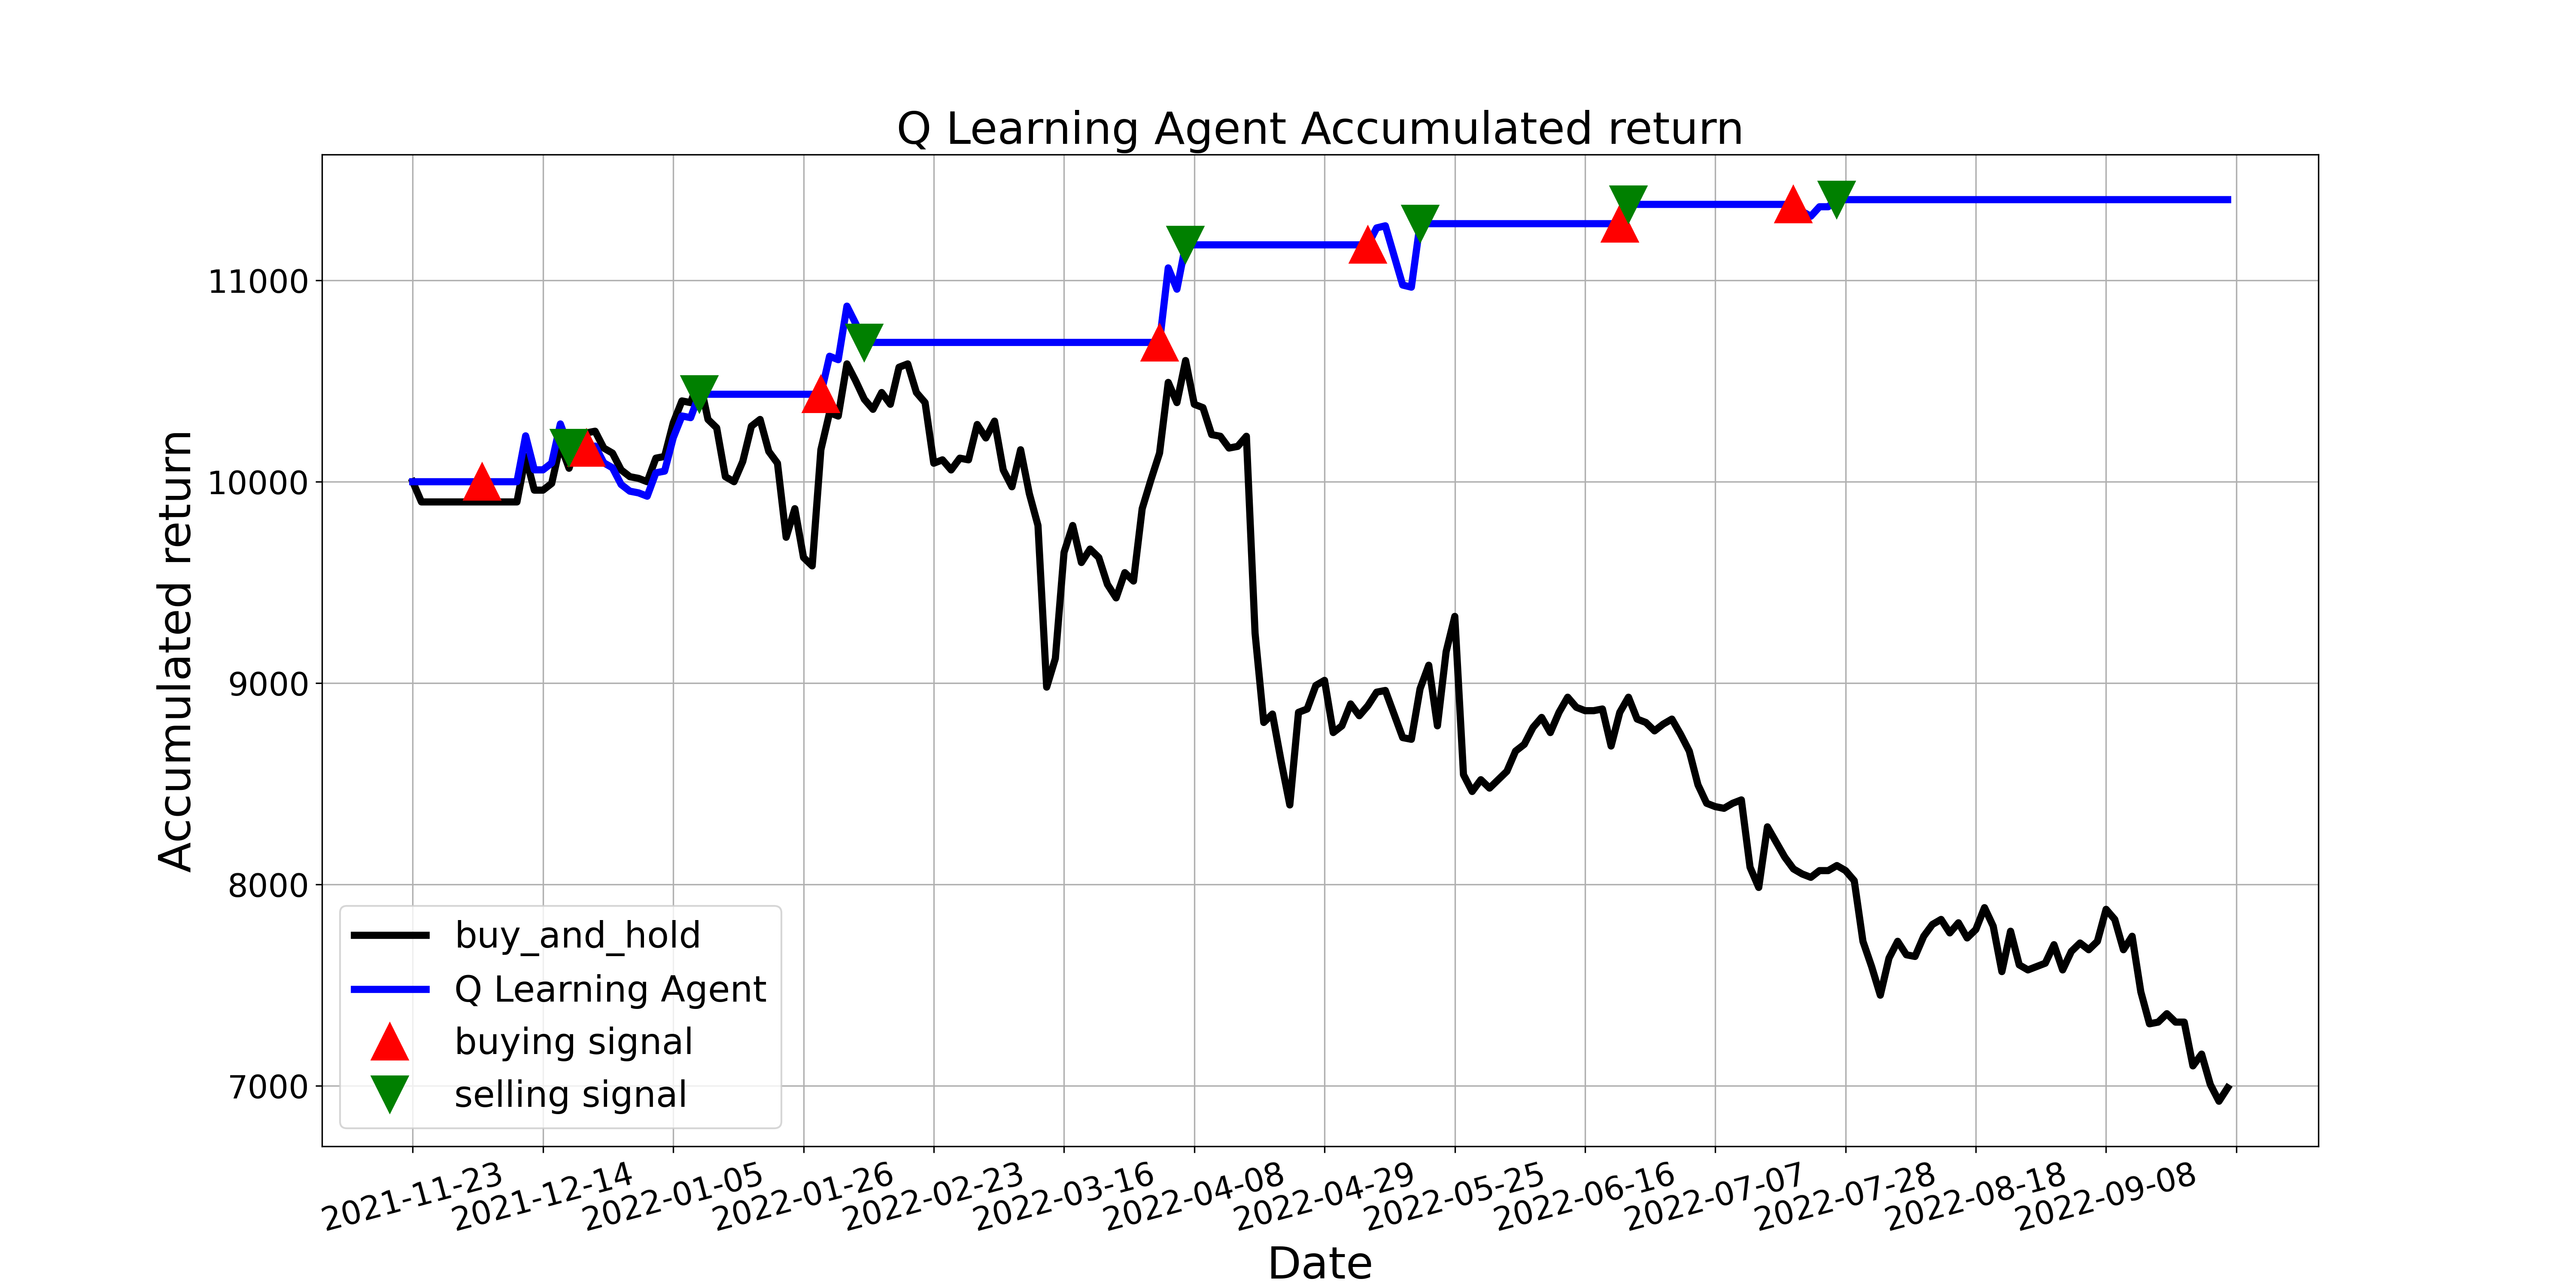

The table this chart was drawn from, first rows:
, tradeDate, B&H, action, operation, return
0, 2021-11-23, 10000, 0, 0, 10000
1, 2021-11-24, 9900, 4, 0, 10000
2, 2021-11-25, 9900, 2, 0, 10000
3, 2021-11-26, 9900, 2, 0, 10000
4, 2021-11-29, 9900, 2, 0, 10000
5, 2021-11-30, 9900, 2, 0, 10000
6, 2021-12-01, 9900, 2, 0, 10000
7, 2021-12-02, 9900, 2, 0, 10000
8, 2021-12-03, 9900, 1, 1, 10000
9, 2021-12-06, 9900, 0, 0, 10000
10, 2021-12-07, 9900, 0, 0, 10000
11, 2021-12-08, 9900, 0, 0, 10000
12, 2021-12-09, 9900, 2, 0, 10000
13, 2021-12-10, 10125, 0, 0, 10228
14, 2021-12-13, 9958, 5, 0, 10059
15, 2021-12-14, 9958, 5, 0, 10059
16, 2021-12-15, 9992, 5, 0, 10093
17, 2021-12-16, 10184, 0, 0, 10287
18, 2021-12-17, 10067, 2, 2, 10169
19, 2021-12-20, 10209, 2, 0, 10169
20, 2021-12-21, 10242, 1, 1, 10169
21, 2021-12-22, 10251, 4, 0, 10177
22, 2021-12-23, 10167, 2, 0, 10094
23, 2021-12-24, 10142, 4, 0, 10069
24, 2021-12-27, 10059, 2, 0, 9986
25, 2021-12-28, 10025, 4, 0, 9953
26, 2021-12-29, 10017, 5, 0, 9945
27, 2021-12-30, 10000, 4, 0, 9928
28, 2021-12-31, 10117, 7, 0, 10044
29, 2022-01-04, 10125, 1, 0, 10053
30, 2022-01-05, 10293, 4, 0, 10219
31, 2022-01-06, 10401, 10, 0, 10326
32, 2022-01-07, 10393, 10, 0, 10318
33, 2022-01-10, 10510, 2, 2, 10434
34, 2022-01-11, 10309, 10, 0, 10434
35, 2022-01-12, 10268, 4, 0, 10434
36, 2022-01-13, 10025, 5, 0, 10434
37, 2022-01-14, 10000, 2, 0, 10434
38, 2022-01-17, 10100, 5, 0, 10434
39, 2022-01-18, 10276, 10, 0, 10434
40, 2022-01-19, 10309, 2, 0, 10434
41, 2022-01-20, 10150, 10, 0, 10434
42, 2022-01-21, 10092, 2, 0, 10434
43, 2022-01-24, 9724, 4, 0, 10434
44, 2022-01-25, 9866, 2, 0, 10434
45, 2022-01-26, 9624, 0, 0, 10434
46, 2022-01-27, 9582, 2, 0, 10434
47, 2022-01-28, 10159, 1, 1, 10434
48, 2022-02-07, 10343, 10, 0, 10623
49, 2022-02-08, 10326, 1, 0, 10606
50, 2022-02-09, 10585, 0, 0, 10872
51, 2022-02-10, 10502, 10, 0, 10786
52, 2022-02-11, 10410, 2, 2, 10692
53, 2022-02-14, 10359, 2, 0, 10692
54, 2022-02-15, 10443, 5, 0, 10692
55, 2022-02-16, 10385, 4, 0, 10692
56, 2022-02-17, 10568, 10, 0, 10692
57, 2022-02-18, 10585, 10, 0, 10692
58, 2022-02-21, 10443, 4, 0, 10692
59, 2022-02-22, 10393, 2, 0, 10692
... 150 more rows
